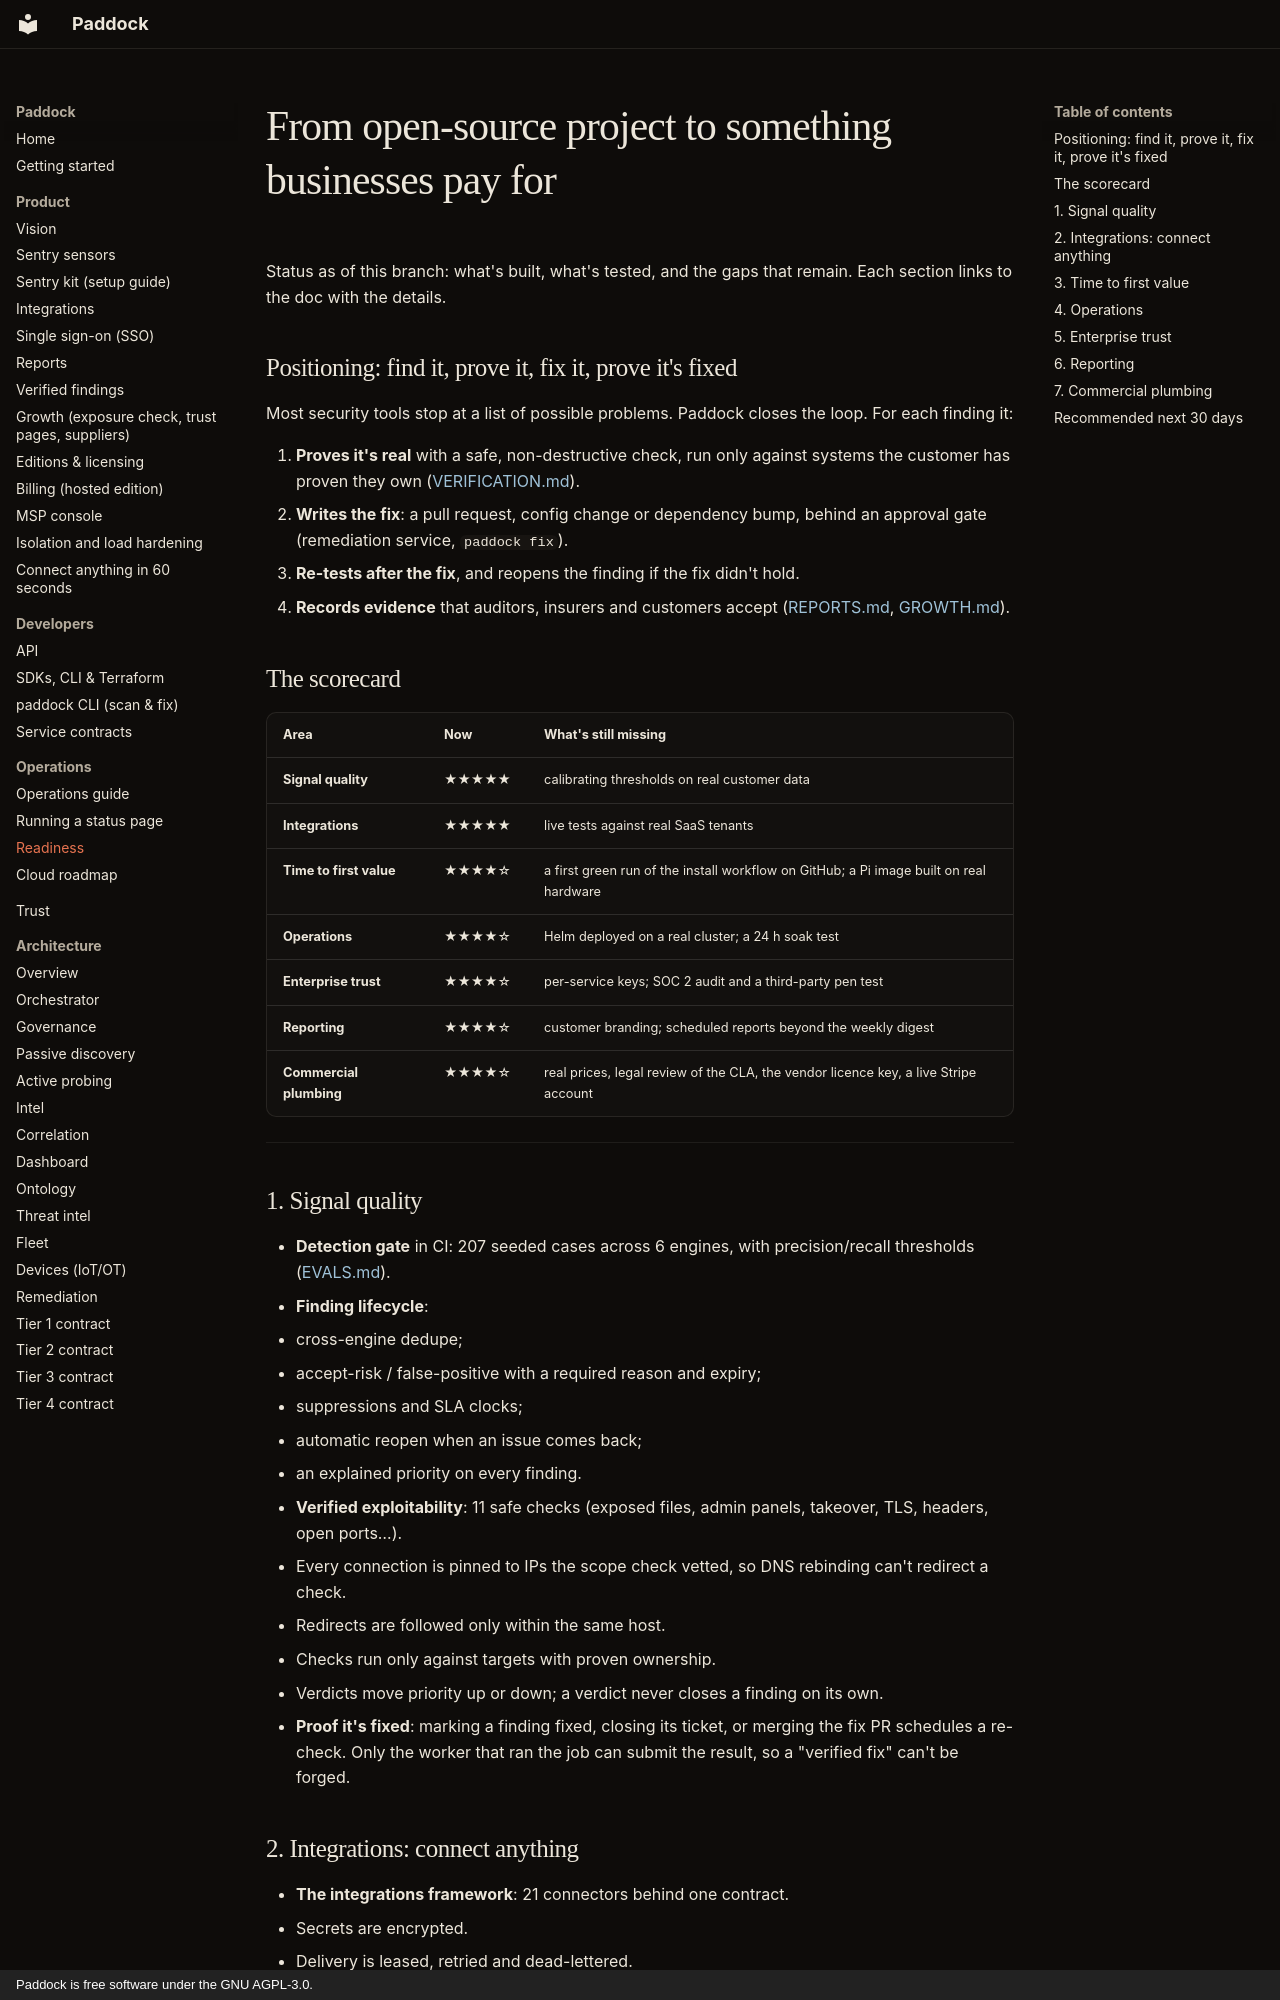

repository: brandongraff-dev/Paddock · page: READINESS/index.html · generator: mkdocs · copyright: Paddock is free software under the GNU AGPL-3.0.

# From open-source project to something businesses pay for

Status as of this branch: what's built, what's tested, and the gaps that
remain. Each section links to the doc with the details.

## Positioning: find it, prove it, fix it, prove it's fixed

Most security tools stop at a list of possible problems. Paddock closes the
loop. For each finding it:

1. **Proves it's real** with a safe, non-destructive check, run only against
   systems the customer has proven they own
   ([VERIFICATION.md](VERIFICATION.md)).
2. **Writes the fix**: a pull request, config change or dependency bump, behind
   an approval gate (remediation service, `paddock fix`).
3. **Re-tests after the fix**, and reopens the finding if the fix didn't hold.
4. **Records evidence** that auditors, insurers and customers accept
   ([REPORTS.md](REPORTS.md), [GROWTH.md](GROWTH.md)).

## The scorecard

| Area | Now | What's still missing |
|---|---|---|
| **Signal quality** | ★★★★★ | calibrating thresholds on real customer data |
| **Integrations** | ★★★★★ | live tests against real SaaS tenants |
| **Time to first value** | ★★★★☆ | a first green run of the install workflow on GitHub; a Pi image built on real hardware |
| **Operations** | ★★★★☆ | Helm deployed on a real cluster; a 24 h soak test |
| **Enterprise trust** | ★★★★☆ | per-service keys; SOC 2 audit and a third-party pen test |
| **Reporting** | ★★★★☆ | customer branding; scheduled reports beyond the weekly digest |
| **Commercial plumbing** | ★★★★☆ | real prices, legal review of the CLA, the vendor licence key, a live Stripe account |

---

## 1. Signal quality

- **Detection gate** in CI: 207 seeded cases across 6 engines, with
  precision/recall thresholds ([EVALS.md](EVALS.md)).
- **Finding lifecycle**:
  - cross-engine dedupe;
  - accept-risk / false-positive with a required reason and expiry;
  - suppressions and SLA clocks;
  - automatic reopen when an issue comes back;
  - an explained priority on every finding.
- **Verified exploitability**: 11 safe checks (exposed files, admin panels, takeover,
  TLS, headers, open ports…).
  - Every connection is pinned to IPs the scope check vetted, so DNS
    rebinding can't redirect a check.
  - Redirects are followed only within the same host.
  - Checks run only against targets with proven ownership.
  - Verdicts move priority up or down; a verdict never closes a finding on its own.
- **Proof it's fixed**: marking a finding fixed, closing its ticket, or merging
  the fix PR schedules a re-check. Only the worker that ran the job can submit
  the result, so a "verified fix" can't be forged.
